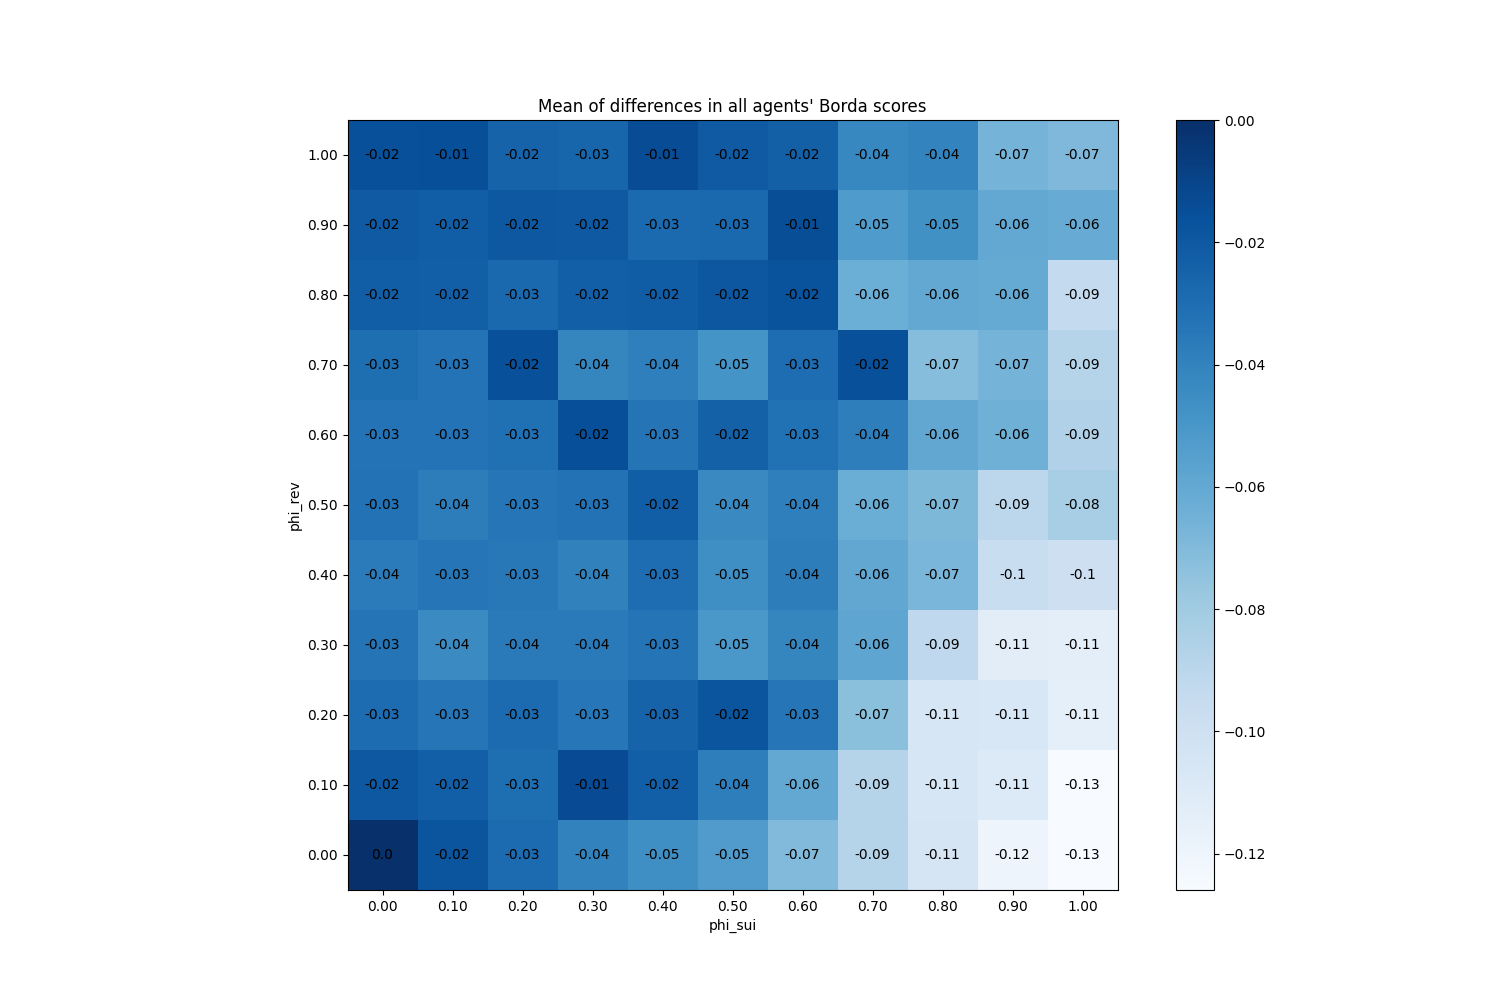

The data file committed next to this chart (first rows):
phi_sui, phi_rev
(0.0, 0.0), 0
(0.0, 0.1), -0.01933
(0.0, 0.2), -0.02913
(0.0, 0.3), -0.0332
(0.0, 0.4), -0.0366
(0.0, 0.5), -0.03233
(0.0, 0.6), -0.0326
(0.0, 0.7), -0.03007
(0.0, 0.8), -0.02253
(0.0, 0.9), -0.0206
(0.0, 1.0), -0.01533
(0.1, 0.0), -0.01813
(0.1, 0.1), -0.0228
(0.1, 0.2), -0.0338
(0.1, 0.3), -0.04387
(0.1, 0.4), -0.034
(0.1, 0.5), -0.0374
(0.1, 0.6), -0.0328
(0.1, 0.7), -0.03267
(0.1, 0.8), -0.02267
(0.1, 0.9), -0.0222
(0.1, 1.0), -0.01487
(0.2, 0.0), -0.02853
(0.2, 0.1), -0.03007
(0.2, 0.2), -0.02887
(0.2, 0.3), -0.03613
(0.2, 0.4), -0.03493
(0.2, 0.5), -0.03387
(0.2, 0.6), -0.03107
(0.2, 0.7), -0.01527
(0.2, 0.8), -0.02773
(0.2, 0.9), -0.01953
(0.2, 1.0), -0.02473
(0.3, 0.0), -0.0402
(0.3, 0.1), -0.01367
(0.3, 0.2), -0.03467
(0.3, 0.3), -0.03633
(0.3, 0.4), -0.0398
(0.3, 0.5), -0.03247
(0.3, 0.6), -0.0152
(0.3, 0.7), -0.0414
(0.3, 0.8), -0.02307
(0.3, 0.9), -0.01987
(0.3, 1.0), -0.02573
(0.4, 0.0), -0.04587
(0.4, 0.1), -0.0228
(0.4, 0.2), -0.02507
(0.4, 0.3), -0.03307
(0.4, 0.4), -0.03
(0.4, 0.5), -0.0226
(0.4, 0.6), -0.03327
(0.4, 0.7), -0.03873
(0.4, 0.8), -0.02173
(0.4, 0.9), -0.02833
(0.4, 1.0), -0.01393
(0.5, 0.0), -0.053
(0.5, 0.1), -0.038
(0.5, 0.2), -0.01813
(0.5, 0.3), -0.05033
(0.5, 0.4), -0.04593
... 61 more rows
